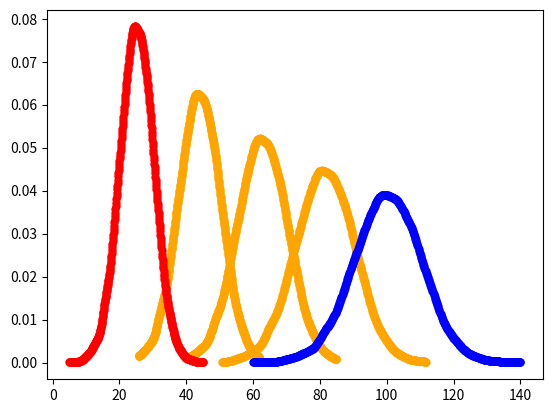

Here is the Python script that generated this plot:
import numpy as np
import matplotlib.pyplot as plt 
from scipy import stats

def main():
    
    n=10000
    mu_1,sigma_1=25,5
    mu_2,sigma_2 = 100, 10
    N_1,bins_1,kde_pdf_1=dist_bins_kde(mu_1, sigma_1,n)
    N_2,bins_2,kde_pdf_2=dist_bins_kde(mu_2, sigma_2,n)
    
    # Optimal transport computation
    OT=np.sum(np.array(sorted(N_2))-np.array(sorted(N_1)) )/n
    print("The optimal transport is ",OT)

    # Closed form solution for Optimal transport
    W_22=mu_2-mu_1+sigma_1+sigma_2-2*np.sqrt(sigma_1*sigma_2)

    print("The Closed value to the optimal transport is : ",W_22)

    # Error 
    print(" The error of approximation is: ",abs((W_22-OT)/OT))
    # Interpolated distribution
    L=[0.25,0.5,0.75]
    dist_list=[]
    for l in L:
        N=l*N_1+(1-l)*N_2
        pdf=stats.gaussian_kde(N)              # Using Gaussian kernel
        mu=l*mu_1+(1-l)*mu_2
        sigma= np.sqrt( (l*sigma_1)**2+((1-l)*sigma_2 )**2)
        bins=np.linspace(mu - 4*sigma, mu + 4*sigma, 500)
        kde_pdf=pdf.evaluate(bins)   
        dist_list.append( (N,bins,kde_pdf) )
        
    



    # Distribution plot
    for element in dist_list:
        plt.scatter(element[1],element[2],linewidths=0.02,c='orange')
    
    plt.scatter(bins_1,kde_pdf_1,linewidths=0.02,c='red')
    plt.scatter(bins_2,kde_pdf_2,linewidths=0.02,c='blue')
    plt.show()

def dist_bins_kde(mu, sigma,n) : 
    np.random.seed(99)
    N=np.random.normal(mu,sigma,n)
    pdf=stats.gaussian_kde(N)              # Using Gaussian kernel
    bins=np.linspace(mu - 4*sigma, mu + 4*sigma, 500)
    kde_pdf=pdf.evaluate(bins)                 
    return N, bins, kde_pdf

if __name__ == '__main__':
    main()
